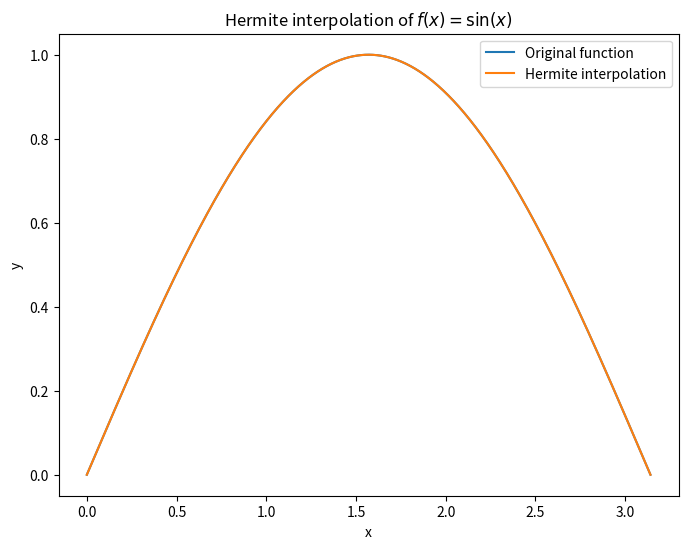

This figure's Python source: (Note: this script raises an exception after producing the figure.)

def divided_differences(nodes, values):
    ### input: list of nodes [x0, x1, ..., xn] length n+1 & list of values [f(x0), f(x1), ..., f(xn)] length n+1
    ### Output: list of divided differences [f[x0], f[x0, x1], ..., f[x0, x1, ..., xn]] length n+1
    dd = values.copy()

    result = [dd[0]]

    for k in range(1, len(nodes)):
        for i in range(len(nodes) - k):
            dd[i] = (dd[i + 1] - dd[i]) / (nodes[i + k] - nodes[i])

        result.append(dd[0])

    return result

    

def lagrange_interpolation(x_values: list, y_values: list, x: int):
    """
    Computes the Lagrange interpolation polynomial at the point x.

    x_values: list of interpolation nodes, e.g. [0, 1, 2]
    y_values: list of function values, e.g. [1, 3, 2]
    x: the point where we want to evaluate the polynomial
    """
    n = len(x_values)
    result = 0

    for i in range(n):
        # Start computing L_i(x)
        L_i = 1

        for j in range(n):
            if j != i:
                L_i = L_i * (x - x_values[j]) / (x_values[i] - x_values[j])

        # Add y_i * L_i(x) to the result
        result = result + y_values[i] * L_i

    return result

def newton_coefficients(x_values, y_values):
    """
    Computes the Newton divided difference coefficients.

    x_values: interpolation nodes
    y_values: function values

    returns: list of Newton coefficients
    """

    n = len(x_values)

    # Start with a copy of y_values
    coefficients = y_values.copy()

    # Compute divided differences
    for k in range(1, n):
        for i in range(n - 1, k - 1, -1):
            numerator = coefficients[i] - coefficients[i - 1]
            denominator = x_values[i] - x_values[i - k]
            coefficients[i] = numerator / denominator

    return coefficients

def newton_interpolation(x_values, y_values, x):
    """
    Evaluates the Newton interpolation polynomial at x.
    """

    coefficients = newton_coefficients(x_values, y_values)

    n = len(x_values)

    # Start with the highest coefficient
    result = coefficients[n - 1]

    # Nested multiplication
    for i in range(n - 2, -1, -1):
        result = result * (x - x_values[i]) + coefficients[i]

    return result

def neville_interpolation(x_values, y_values, x):
    """
    Evaluates the interpolation polynomial at x using Neville's algorithm.
    """

    n = len(x_values)

    # Start with the y-values
    p = y_values.copy()

    # Build Neville table in-place
    for k in range(1, n):
        for i in range(n - k):
            left = (x_values[i + k] - x) * p[i]
            right = (x - x_values[i]) * p[i + 1]
            denominator = x_values[i + k] - x_values[i]

            p[i] = (left + right) / denominator

    return p[0]

import numpy as np 
import matplotlib.pyplot as plt

def f(x): #our function 
    return np.sin(x)

def df(x): #our derivative 
    return np.cos(x)

def lagrange_basis(k, x_grid, x):
    """
    Computes the k-th Lagrange basis polynomial l_k(x).
    """
    result = 1.0

    for j in range(len(x_grid)):
        if j != k:
            result *= (x - x_grid[j]) / (x_grid[k] - x_grid[j])

    return result

def lagrange_basis_derivative_at_node(k, x_grid):
    """
    Computes l_i'(x_i).
    Formula: l_i'(x_k) = sum_{j != i} 1 / (x_i - x_j)
    """
    result = 0.0

    for j in range(len(x_grid)):
        if j != k:
            result += 1 / (x_grid[k] - x_grid[j])

    return result


def HermiteInterpolationFormula(x_grid, y_grid, dy_grid, x_eval):
    """
    Inputs:
        x_grid  = interpolation nodes x_k
        y_grid  = function values f(x_k)
        dy_grid = derivative values f'(x_k)
        x_eval  = points where we evaluate the Hermite polynomial
    """

    hermite_values = []

    for x in x_eval:
        H = 0.0

        for k in range(len(x_grid)):
            x_k = x_grid[k]

            # Lagrange basis l_k(x)
            l_k = lagrange_basis(k, x_grid, x)

            # Derivative l_k'(x_k)
            dl_k = lagrange_basis_derivative_at_node(k, x_grid)

            # Hermite basis functions
            A = (1 - 2 * (x - x_k) * dl_k) * l_k**2
            B = (x - x_k) * l_k**2

            # Add contribution from f(x_k) and f'(x_k)
            H += y_grid[k] * A + dy_grid[k] * B

        hermite_values.append(H)

    return np.array(hermite_values)


#PLOTTING 
a = 0
b = np.pi

n = 4

x_grid = np.linspace(a, b, n + 1)
y_grid = f(x_grid)
dy_grid = df(x_grid)

x_eval = np.linspace(a, b, 1000)
y_true_values = f(x_eval)

hermite_values = HermiteInterpolationFormula(x_grid, y_grid, dy_grid, x_eval)

plt.figure(figsize=(8, 6))
plt.plot(x_eval, y_true_values, label="Original function")
plt.plot(x_eval, hermite_values, label="Hermite interpolation")
plt.xlabel("x")
plt.ylabel("y")
plt.title(r"Hermite interpolation of $f(x)=\sin(x)$")
plt.legend()
plt.show()



import numpy as np 
import matplotlib.pyplot as plt
a = 0
b = 1

n_list = [2, 4, 8, 12, 16, 20]
x_eval = np.linspace(a, b, 1000)
y_true_values = f(x_eval) #the function with x 

errors_list = []

plt.figure(figsize=(8, 6))

for n in n_list:
    x_grid = np.linspace(a, b, n + 1)
    y_grid = f(x_grid)

    lagrange_values = LagrangeInterpolation(x_grid, y_grid, x_eval) #SAME FOR NEWTON AND NEVILLE 

    error = np.max(np.abs(y_true_values - lagrange_values))
    errors_list.append(error)

    plt.plot(x_eval, lagrange_values, label=f"n={n}")

plt.xlabel("x")
plt.ylabel("y")
plt.title(r"Lagrange interpolation of $f(x)=x^{1/4}$ on $[0,1]$")
plt.legend()
plt.show()


errors_array = np.array(errors_list)
n_array = np.array(n_list)

plt.figure(figsize=(8, 6))
plt.loglog(n_array, errors_array, "o-", label="Interpolation error")
plt.xlabel("n")
plt.ylabel("Maximum error")
plt.title("Log-log plot of Lagrange interpolation error")
plt.legend()
plt.show()

errors_array = np.array(errors_list)
n_array = np.array(n_list)
# We assume error ~ C * n^(-p)

# FORMULA OF THE ERROR ESTIMATE = log(e_old / e_new) / log(n_new / n_old)
p_values = []

for k in range(len(n_array) - 1):
    e_old = errors_array[k]
    e_new = errors_array[k + 1]

    n_old = n_array[k]
    n_new = n_array[k + 1]

    p_k = np.log(e_old / e_new) / np.log(n_new / n_old)
    p_values.append(p_k)

p_values = np.array(p_values)

# Use the last observed convergence rate as estimate
p_estimated = p_values[-1]

reference = errors_array[-1] * (n_array / n_array[-1])**(-p_estimated)

print("Observed convergence rates:")
for k in range(len(p_values)):
    print(f"from n={n_array[k]} to n={n_array[k+1]}: p ≈ {p_values[k]:.4f}")

print(f"Estimated convergence speed: algebraic with p = {p_estimated:.4f}")

plt.figure(figsize=(8, 6))
plt.loglog(n_array, errors_array, "o-", label="Interpolation error")
plt.loglog(n_array, reference, "--", label=fr"Reference slope $n^{{-{p_estimated:.2f}}}$")
plt.xlabel("n")
plt.ylabel("Maximum error")
plt.title("Log-log plot of interpolation error")
plt.legend()
plt.show()

errors_array = np.array(errors_list)
n_array = np.array(n_list)

# Manual exponential convergence estimate
# FORMULA USED =  C * exp(-alpha * n)

alpha_values = []

for k in range(len(n_array) - 1):
    e_old = errors_array[k]
    e_new = errors_array[k + 1]

    n_old = n_array[k]
    n_new = n_array[k + 1]

    alpha_k = np.log(e_old / e_new) / (n_new - n_old)
    alpha_values.append(alpha_k)

alpha_values = np.array(alpha_values)

# Use the last observed rate as estimate
alpha_estimated = alpha_values[-1]

# Equivalent rho value: error ~ C * rho^(-n)
rho_estimated = np.exp(alpha_estimated)

reference = errors_array[-1] * np.exp(-alpha_estimated * (n_array - n_array[-1]))

print("Observed exponential convergence rates:")
for k in range(len(alpha_values)):
    print(
        f"from n={n_array[k]} to n={n_array[k+1]}: "
        f"alpha ≈ {alpha_values[k]:.4f}, rho ≈ {np.exp(alpha_values[k]):.4f}"
    )

print(f"Estimated exponential convergence speed: alpha = {alpha_estimated:.4f}")
print(f"Equivalent form: error ~ C * rho^(-n), with rho = {rho_estimated:.4f}")
plt.figure(figsize=(8, 6))
plt.semilogy(n_array, errors_array, "o-", label="Interpolation error")
plt.semilogy(n_array, reference, "--", label=fr"Reference $e^{{-{alpha_estimated:.2f}n}}$")
plt.xlabel("n")
plt.ylabel("Maximum error")
plt.title("Semilog plot of interpolation error")
plt.legend()
plt.show()

import numpy as np
import matplotlib.pyplot as plt
a = 0 # OUR INTERVAL 
b = 1 

x_eval = np.linspace(a, b, 10001)
y_true_values = x_eval**(1/4) # OUR FUNCTION 

def LinearSplines(set_ordered_gridpoints, values_at_gridpoints, set_evaluationpoints):
    x_grid = set_ordered_gridpoints
    y_grid = values_at_gridpoints
    x_eval = set_evaluationpoints
    splinevalues = []

#finding the interval where x lies 
    for x in x_eval:
        if x <= x_grid[0]:
            i = 0
        elif x >= x_grid[-1]:
            i = len(x_grid) - 2
        else:
            i = 0
            for j in range(len(x_grid) - 1):
                if x_grid[j] <= x <= x_grid[j + 1]:
                    i = j
                    break
#setting left and right x, y from the point for the formula 
        x_left, x_right = x_grid[i], x_grid[i+1]
        y_left, y_right = y_grid[i], y_grid[i+1]
#hat basis function 
        b_left = (x_right - x) / (x_right - x_left)
        b_right = (x - x_left) / (x_right - x_left)

        y_interpolated = y_left * b_left + y_right * b_right # Σf(x_i) * b_i(x) the formula 
        splinevalues.append(y_interpolated)

    return np.array(splinevalues)

plt.figure(figsize=(12, 8))
plt.plot(x_eval, y_true_values, label=r'$f(x)=x^{1/4}$', linewidth=2)

errors_list = []
power = range(2, 11)
n_list = [2**k for k in power]
for n in n_list:
    x_grid = np.linspace(a, b, n + 1)
    y_grid = x_grid**(1/4)

    linear_values = LinearSplines(x_grid, y_grid, x_eval)  #our interpolation 
    error = np.max(np.abs(y_true_values - linear_values)) #error formula 

    errors_list.append(error) 

    plt.plot(x_eval, linear_values, label=f'n={n}')

plt.xlabel("x")
plt.ylabel("y")
plt.title("Linear spline interpolation of $f(x)=x^{1/4}$ on [0,1]")
plt.legend()
plt.show()


errors_array = np.array(errors_list)
reference = errors_array[-1] * (n_list[-1] / np.array(n_list))**2 #TAKING THE LAST POINT  

plt.figure(figsize=(8, 6))
plt.loglog(n_list, errors_array, label='Interpolation error')
plt.loglog(n_list, reference, label=r'Reference slope $n^{-1/4}$')
plt.xlabel('n')
plt.ylabel('Maximum error')
plt.title('Log-log plot of interpolation error')
plt.legend()
plt.show()

print("Convegrence speed of the errors is algebraic with m= 2")

def piecewise_constant_approximation(set_ordered_gridpoints, set_evaluationpoints ):
    x_grid = set_ordered_gridpoints #nodes
    x_eval = set_evaluationpoints #evaluation points 
    approximation=[]
    
     # x_grid looks like [x0, x1, ... x{n-1}]
    for x in x_eval: #go through every values of x we want to interpolate
        if x <= x_grid[0]:  # if x is smaller or equal to the 1st grid point
            i = 0           #interval index is 0, we use the 1st interval [x_grid[0], x_grid[1]]
        elif x >= x_grid[-1]:  # if x is greater or equal to the last grid point
            i = len(x_grid) - 2 #since indeces are from 0 to n-1 the last interval is [x_{n-2}, x_{n-1}] 
        else: #now points inside of the domain 
            i = 0 #will be overwritten 
            for j in range(len(x_grid) - 1): 
                if x_grid[j] <= x <= x_grid[j + 1]: #check if x is inside
                    i = j #gives the index for the interval 
                    break
        x_left, x_right= x_grid[i], x_grid[i+1] #interval where x lies 
        y_interpolated= (4/3)*((x_right**(3/4) - x_left**(3/4))/(x_right-x_left)) #OVERALL CELL AVERAGE (comes from integral over the interval)
        approximation.append(y_interpolated)
        
    return approximation  

#PLOT 
f_opt= piecewise_constant_approximation(x_grid, x_eval)


plt.figure(figsize=(12, 8))
plt.plot(x_eval, y_true_values, label=r"$f(x)=x^{-1/4}$")
plt.step(x_eval, f_opt, label=r"$f_{\mathrm{opt}}$")

plt.xlabel("x grid ")
plt.ylabel("y grid")
plt.title(" f_optimal")
plt.legend()
plt.show()


def divided_differences_coefficients(x_nodes, y_nodes):
    """
    Computes Newton divided difference coefficients.
    """


    x_nodes = np.array(x_nodes, dtype=float)
    coeffs = np.array(y_nodes, dtype=float)

    n = len(x_nodes)

    for level in range(1, n):
        for i in range(n - 1, level - 1, -1):
            coeffs[i] = (coeffs[i] - coeffs[i - 1]) / (x_nodes[i] - x_nodes[i - level])

    return coeffs

def general_derivative_approximation(f, x_nodes):
    """
    Approximates f'(x0), where x0 = x_nodes[0]
    Uses the general formula from Theorem 2.17.
    """

    x_nodes = np.array(x_nodes, dtype=float)
    y_nodes = f(x_nodes)

    coeffs = divided_differences_coefficients(x_nodes, y_nodes)

    x0 = x_nodes[0]

    derivative_approx = 0.0

    product = 1.0

    for k in range(1, len(x_nodes)):
        derivative_approx += product * coeffs[k]

        # Update product:
        # after k=1, product becomes (x0 - x1)
        # after k=2, product becomes (x0 - x1)(x0 - x2)
        product *= (x0 - x_nodes[k])

    return derivative_approx

def forward_difference(f, x0, h):

    return (f(x0 + h) - f(x0)) / h

def central_difference(f, x0, h):

    return (f(x0 + h) - f(x0 - h)) / (2 * h)

def forward_difference_3point(f, x0, h):
    
    return (-3 * f(x0) + 4 * f(x0 + h) - f(x0 + 2*h)) / (2 * h)

import matplotlib.pyplot as plt

def derivative_error_convergence(f, df, x0, h_list):
    errors_forward = []
    errors_central = []
    errors_forward_3point = []

    true_value = df(x0)

    for h in h_list:
        approx_forward = forward_difference(f, x0, h)
        approx_central = central_difference(f, x0, h)
        approx_forward_3point = forward_difference_3point(f, x0, h)

        errors_forward.append(abs(true_value - approx_forward))
        errors_central.append(abs(true_value - approx_central))
        errors_forward_3point.append(abs(true_value - approx_forward_3point))

    return np.array(errors_forward), np.array(errors_central), np.array(errors_forward_3point)

plt.figure(figsize=(8, 6))
plt.loglog(h_list, errors_forward, "o-", label="Forward difference")
plt.loglog(h_list, errors_central, "o-", label="Central difference")
plt.loglog(h_list, errors_forward_3point, "o-", label="3-point forward difference")
plt.xlabel("h")
plt.ylabel("Absolute error")
plt.title("Error convergence of finite difference formulas")
plt.legend()
plt.show()

def any_function(f, x):
    return f(x)
f=lambda x: x**(1/4)


def composite_midpoint(a, b, f, n):
    sum=0
    eval_points=np.linspace(a, b, n+1)
    for i in range(len(eval_points)-1):
        mid_points= (eval_points[i+1]+eval_points[i])/2
        value= any_function(f, mid_points)
        sum+=value*((b-a)/n)
    return  sum

def error_midpoint(a, b, f, n, exact_value):
    approx = composite_midpoint(a, b, f, n)
    return abs(approx - exact_value)
for n in [2**1, 2**2, 2**3, 2**4, 2**5, 2**6, 2**7, 2**8, 2**9, 2**10]:
    print(n, error_midpoint(0, 1, f, n, 0.8))

def any_function(f, x):
    return f(x)
f=lambda x: x**(1/4)

def composite_trapezoid(a, b, f, n):
    sum=0
    eval_points=np.linspace(a, b, n+1)
    for i in range(len(eval_points)-1):
        mid_values= (any_function(f, eval_points[i+1])+any_function(f, eval_points[i]))/2
        sum+=mid_values*((b-a)/n)
    return  sum


def error_trapezoid(a, b, f, n, exact_value):
    approx = composite_trapezoid(a, b, f, n)
    return abs(approx - exact_value)
for n in [2**1, 2**2, 2**3, 2**4, 2**5, 2**6, 2**7, 2**8, 2**9, 2**10]:
    print(n, error_trapezoid(0, 1, f, n, 0.8))

def any_function(f, x):
    return f(x)
f=lambda x: x**(1/4)

def composite_simpsons(a, b, f, n):
    sum=0
    eval_points=np.linspace(a, b, n+1)
    for i in range(n//2):
        sumvalues= (any_function(f, eval_points[2*i])+4*any_function(f, eval_points[2*i+1]) +any_function(f, eval_points[2*i+2]))/6
        sum+=sumvalues*2*((b-a)/n)
    return  sum


def error_simpsons(a, b, f, n, exact_value):
    approx = composite_simpsons(a, b, f, n)
    return abs(approx - exact_value)
for n in [2**1, 2**2, 2**3, 2**4, 2**5, 2**6, 2**7, 2**8, 2**9, 2**10]:
    print(n, error_simpsons(0, 1, f, n, 0.8))


def composite_left_rectangle(a, b, f, n):

    x_points = np.linspace(a, b, n + 1)  # x_0, x_1, ..., x_n
    total = 0
    
    for j in range(n):  # j = 0 to n-1
        total += any_function(f, x_points[j]) * (x_points[j+1] - x_points[j])
    
    return total

def error_left(a, b, f, n, exact_value):
    
    approx = composite_left_rectangle(a, b, f, n)
    return abs(approx - exact_value)    
for n in [2**1, 2**2, 2**3, 2**4, 2**5, 2**6, 2**7, 2**8, 2**9, 2**10]:
    print(n, error_left(0, 1, f, n, 0.8))

def composite_right_rectangle(a, b, f, n):
    x_points = np.linspace(a, b, n + 1)  # x_0, x_1, ..., x_n
    total = 0
    
    for j in range(n):  # j = 0 to n-1
        total += any_function(f, x_points[j+1]) * (x_points[j+1] - x_points[j])
    
    return total

def error_right(a, b, f, n, exact_value):
    
    approx = composite_right_rectangle(a, b, f, n)
    return abs(approx - exact_value)    
for n in [2**1, 2**2, 2**3, 2**4, 2**5, 2**6, 2**7, 2**8, 2**9, 2**10]:
    print(n, error_right(0, 1, f, n, 0.8))

import numpy as np
import matplotlib.pyplot as plt


# Function from the exercise
def f(x):
    return np.exp(np.cos(x)) * np.log(x)


# Exact value given in the exercise
I_exact = -2.5832789043697337


# Two-point Gauss nodes on [0, 1] 
xi1 = 1/2 - np.sqrt(3)/6
xi2 = 1/2 + np.sqrt(3)/6

# Gauss weights on [0, 1], else w=1 on [-1, 1] 
w1 = 1/2
w2 = 1/2


def composite_gauss_2(n):
    total = 0
    
    h = 1 / n
    
    for i in range(n):
        left = i * h
        
        # Map the Gauss nodes from [0,1] to the small interval [left, left+h]
        x1 = left + h * xi1
        x2 = left + h * xi2
        
        # Add the contribution of this subinterval
        total += h * (w1 * f(x1) + w2 * f(x2))
    
    return total

def SignChange(f):
    # check  [-1,1] with nodes {-1,0,1}
    if f(-1)*f(0) < 0:
        return (-1, 0)
    elif f(0)*f(1) < 0:
        return (0, 1)

    n = 2
    while True:
        for i in range(0, n**2):
            x_left = -n + (2 * i) / n
            x_right = -n + (2 * (i + 1)) / n

            if f(x_left)*f(x_right)< 0:
                return (x_left, x_right)

        n = n + 1

print(SignChange(lambda x: x-2))

# eps  tolerance level or 
# also n - number of steps that controlls how good the method is 
def bisection(f, a, b, eps):
    n = 0
    
    while (b - a) / (2**n) > eps:
        m = (a + b) / 2
        
        if f(m) == 0:
            return m
        
        if f(a) * f(m) < 0:
            b = m
        else:
            a = m
        
        n = n + 1
    
    return (a + b) / 2

root = bisection(lambda x:  ((x-10)**7)*((x-4)**4)-5, 10, 11, 10**-12)
print(root)


def newton_method(f, df, x0, tolerance=1e-10, max_iterations=100):
    x = x0
    
    approximations = [x]
    
    for k in range(max_iterations):
        fx = f(x)
        dfx = df(x)
        
        # Avoid division by zero
        if dfx == 0:
            print("Derivative is zero. Newton method stops.")
            return x, approximations
        
        # Newton formula
        x_new = x - fx / dfx
        
        approximations.append(x_new)
        
        # Stopping condition
        if abs(x_new - x) < tolerance:
            print("Newton method converged.")
            print("Number of iterations:", k + 1)
            return x_new, approximations
        
        x = x_new
    
    print("Newton method did not converge within the maximum number of iterations.")
    return approximations

#Example usage 

def f(x):
    return x**2 - 2

def df(x):
    return 2*x

# Error plotting 

root, approximations = newton_method(f, df, x0=1)
errors = [] 

print("Approximate root:", root)
print("f(root):", f(root))
exact_root = np.sqrt(2)

for x in approximations:
    error = abs(x - exact_root)
    errors.append(error)

plt.figure(figsize=(8, 5))
plt.semilogy(errors, marker="o")
plt.xlabel("iteration k")
plt.ylabel("error")
plt.title("Newton method convergence")
plt.grid(True)
plt.show()

import math 

# Define F(x, y)
# This returns the vector F = [f1, f2]

def F(x, y):
    f1 = x**2 + y**2 - 1
    f2 = x - y
    return [f1, f2]


# Define the Jacobian matrix J(x, y)
# J = [[df1/dx, df1/dy],
#      [df2/dx, df2/dy]]

def J(x, y):
    return [
        [2*x, 2*y],
        [1, -1]
    ] 

def inverse_2x2(A):
    a = A[0][0]
    b = A[0][1]
    c = A[1][0]
    d = A[1][1]
    
    determinant = a*d - b*c
    
    if determinant == 0:
        print("Matrix is not invertible.")
        return None
    
    A_inverse = [
        [d / determinant, -b / determinant],
        [-c / determinant, a / determinant]
    ]
    
    return A_inverse

def matrix_vector_multiply(A, v):
    result_1 = A[0][0] * v[0] + A[0][1] * v[1]
    result_2 = A[1][0] * v[0] + A[1][1] * v[1]
    
    return [result_1, result_2]


def newton_system_2x2(x0, y0, tolerance=1e-10, max_iterations=20):
    x = x0
    y = y0
    
    for k in range(max_iterations):
        # Compute F(x, y)
        F_value = F(x, y)
        
        # Compute J(x, y)
        J_value = J(x, y)
        
        # Compute inverse of J
        J_inverse = inverse_2x2(J_value)
        
        if J_inverse is None:
            print("Newton method stopped.")
            return x, y
        
        # Compute J^{-1} F
        correction = matrix_vector_multiply(J_inverse, F_value)
        
        # Newton update
        x_new = x - correction[0]
        y_new = y - correction[1]
        
        print("Iteration:", k + 1)
        print("x =", x_new)
        print("y =", y_new)
        print("F(x,y) =", F(x_new, y_new))
        print()
        
        # Stop if the change is very small
        change = math.sqrt((x_new - x)**2 + (y_new - y)**2)
        
        if change < tolerance:
            print("Newton method converged.")
            return x_new, y_new
        
        x = x_new
        y = y_new
    
    print("Maximum number of iterations reached.")
    return x, y

def fixed_point_iteration(phi, x0, tol=1e-10, max_iter=100):
    x = x0
    
    for k in range(max_iter):
        x_new = phi(x)
        
        if abs(x_new - x) < tol:
            return x_new
        
        x = x_new
    
    return x

import numpy as np 
np.eye(n)  


#np.outer(A, A)
